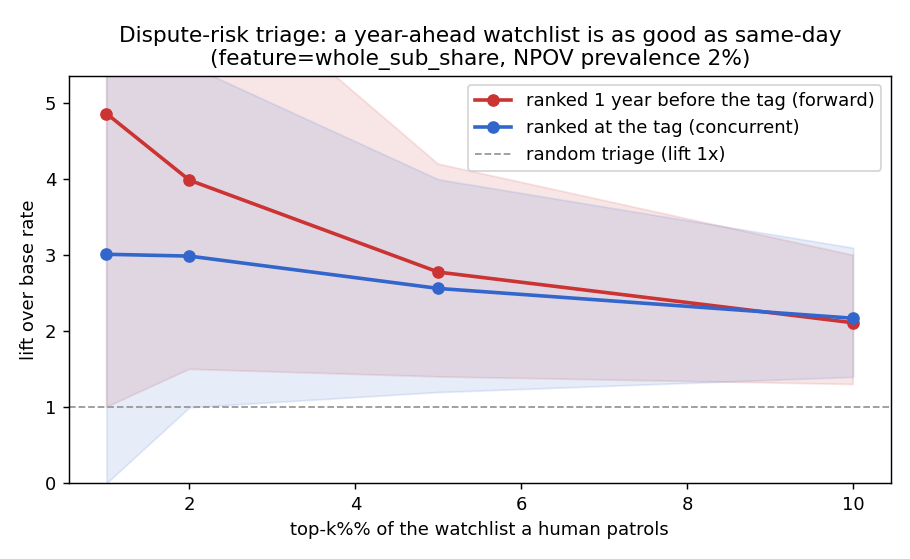

Values plotted in this chart, from the file beside it:
feat, lag, unpaired_auc, prevalence, top_k_frac, precision, prec_lo, prec_hi, lift, recall
sec_worst_share, 365, 0.6927, 0.01, 0.01, 0.03915, 0.0, 0.1, 3.915, 0.03941
sec_worst_share, 365, 0.6927, 0.01, 0.02, 0.03341, 0.0, 0.07, 3.341, 0.06737
sec_worst_share, 365, 0.6927, 0.01, 0.05, 0.02342, 0.008, 0.048, 2.342, 0.118
sec_worst_share, 365, 0.6927, 0.01, 0.1, 0.02421, 0.012, 0.038, 2.421, 0.2435
sec_worst_share, 365, 0.6927, 0.02, 0.01, 0.07725, 0.02, 0.16, 3.863, 0.0386
sec_worst_share, 365, 0.6927, 0.02, 0.02, 0.06432, 0.02, 0.12, 3.216, 0.06431
sec_worst_share, 365, 0.6927, 0.02, 0.05, 0.04595, 0.02, 0.08, 2.298, 0.1149
sec_worst_share, 365, 0.6927, 0.02, 0.1, 0.04775, 0.03, 0.068, 2.388, 0.2386
sec_worst_share, 365, 0.6927, 0.05, 0.01, 0.1767, 0.08, 0.3, 3.534, 0.03537
sec_worst_share, 365, 0.6927, 0.05, 0.02, 0.1668, 0.1, 0.25, 3.337, 0.06675
sec_worst_share, 365, 0.6927, 0.05, 0.05, 0.1072, 0.068, 0.152, 2.145, 0.1072
sec_worst_share, 365, 0.6927, 0.05, 0.1, 0.1129, 0.086, 0.142, 2.258, 0.2259
sec_worst_share, 0, 0.7026, 0.01, 0.01, 0.03592, 0.0, 0.1, 3.592, 0.03583
sec_worst_share, 0, 0.7026, 0.01, 0.02, 0.02985, 0.0, 0.07, 2.985, 0.0593
sec_worst_share, 0, 0.7026, 0.01, 0.05, 0.02338, 0.004, 0.048, 2.338, 0.1162
sec_worst_share, 0, 0.7026, 0.01, 0.1, 0.02327, 0.01, 0.038, 2.327, 0.2312
sec_worst_share, 0, 0.7026, 0.02, 0.01, 0.07103, 0.02, 0.14, 3.551, 0.0357
sec_worst_share, 0, 0.7026, 0.02, 0.02, 0.05588, 0.02, 0.1, 2.794, 0.05617
sec_worst_share, 0, 0.7026, 0.02, 0.05, 0.04552, 0.02, 0.0721, 2.276, 0.1142
sec_worst_share, 0, 0.7026, 0.02, 0.1, 0.04499, 0.026, 0.064, 2.25, 0.2255
sec_worst_share, 0, 0.7026, 0.05, 0.01, 0.1655, 0.06, 0.28, 3.311, 0.03311
sec_worst_share, 0, 0.7026, 0.05, 0.02, 0.1395, 0.07, 0.21, 2.791, 0.0558
sec_worst_share, 0, 0.7026, 0.05, 0.05, 0.1092, 0.072, 0.152, 2.183, 0.109
sec_worst_share, 0, 0.7026, 0.05, 0.1, 0.1074, 0.078, 0.136, 2.149, 0.2147
whole_sub_share, 365, 0.6826, 0.01, 0.01, 0.04931, 0.0, 0.12, 4.931, 0.04924
whole_sub_share, 365, 0.6826, 0.01, 0.02, 0.04006, 0.01, 0.08, 4.006, 0.07993
whole_sub_share, 365, 0.6826, 0.01, 0.05, 0.02779, 0.008, 0.048, 2.779, 0.1389
whole_sub_share, 365, 0.6826, 0.01, 0.1, 0.02098, 0.01, 0.034, 2.098, 0.2095
whole_sub_share, 365, 0.6826, 0.02, 0.01, 0.09731, 0.02, 0.2, 4.866, 0.04853
whole_sub_share, 365, 0.6826, 0.02, 0.02, 0.07978, 0.03, 0.14, 3.989, 0.07956
whole_sub_share, 365, 0.6826, 0.02, 0.05, 0.05558, 0.028, 0.084, 2.779, 0.1387
whole_sub_share, 365, 0.6826, 0.02, 0.1, 0.04224, 0.026, 0.06, 2.112, 0.2108
whole_sub_share, 365, 0.6826, 0.05, 0.01, 0.2195, 0.1, 0.36, 4.391, 0.04382
whole_sub_share, 365, 0.6826, 0.05, 0.02, 0.1892, 0.12, 0.27, 3.785, 0.07548
whole_sub_share, 365, 0.6826, 0.05, 0.05, 0.1356, 0.092, 0.18, 2.712, 0.1352
whole_sub_share, 365, 0.6826, 0.05, 0.1, 0.1037, 0.076, 0.132, 2.074, 0.2067
whole_sub_share, 0, 0.6847, 0.01, 0.01, 0.03154, 0.0, 0.1, 3.154, 0.03163
whole_sub_share, 0, 0.6847, 0.01, 0.02, 0.03072, 0.0, 0.07, 3.072, 0.06141
whole_sub_share, 0, 0.6847, 0.01, 0.05, 0.02636, 0.008, 0.048, 2.636, 0.1319
whole_sub_share, 0, 0.6847, 0.01, 0.1, 0.02222, 0.01, 0.036, 2.222, 0.2225
whole_sub_share, 0, 0.6847, 0.02, 0.01, 0.06027, 0.0, 0.14, 3.014, 0.03019
whole_sub_share, 0, 0.6847, 0.02, 0.02, 0.05979, 0.02, 0.11, 2.99, 0.05983
whole_sub_share, 0, 0.6847, 0.02, 0.05, 0.05128, 0.024, 0.08, 2.564, 0.1284
whole_sub_share, 0, 0.6847, 0.02, 0.1, 0.04343, 0.028, 0.062, 2.172, 0.2173
whole_sub_share, 0, 0.6847, 0.05, 0.01, 0.1385, 0.04, 0.26, 2.769, 0.02771
whole_sub_share, 0, 0.6847, 0.05, 0.02, 0.1474, 0.08, 0.22, 2.947, 0.05896
whole_sub_share, 0, 0.6847, 0.05, 0.05, 0.1207, 0.08, 0.164, 2.414, 0.1208
whole_sub_share, 0, 0.6847, 0.05, 0.1, 0.105, 0.078, 0.132, 2.101, 0.2102
